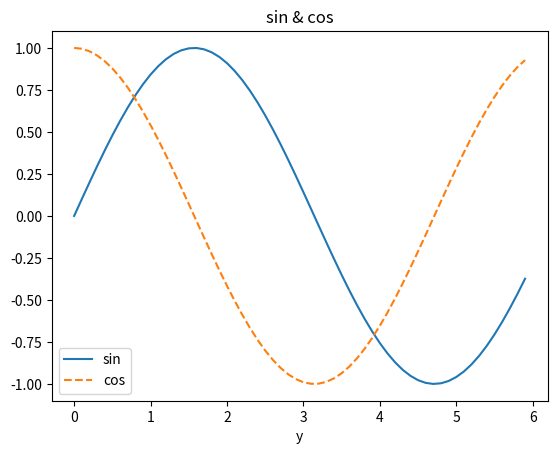

The matplotlib source for this figure:
import matplotlib.pyplot as plt
import numpy as np

x=np.arange(0,6,0.1)
y1=np.sin(x)
y2=np.cos(x)

plt.plot(x,y1,label="sin")
plt.plot(x,y2,linestyle="--", label="cos")
plt.xlabel("x")
plt.xlabel("y")
plt.title("sin & cos")
plt.legend()
plt.show()